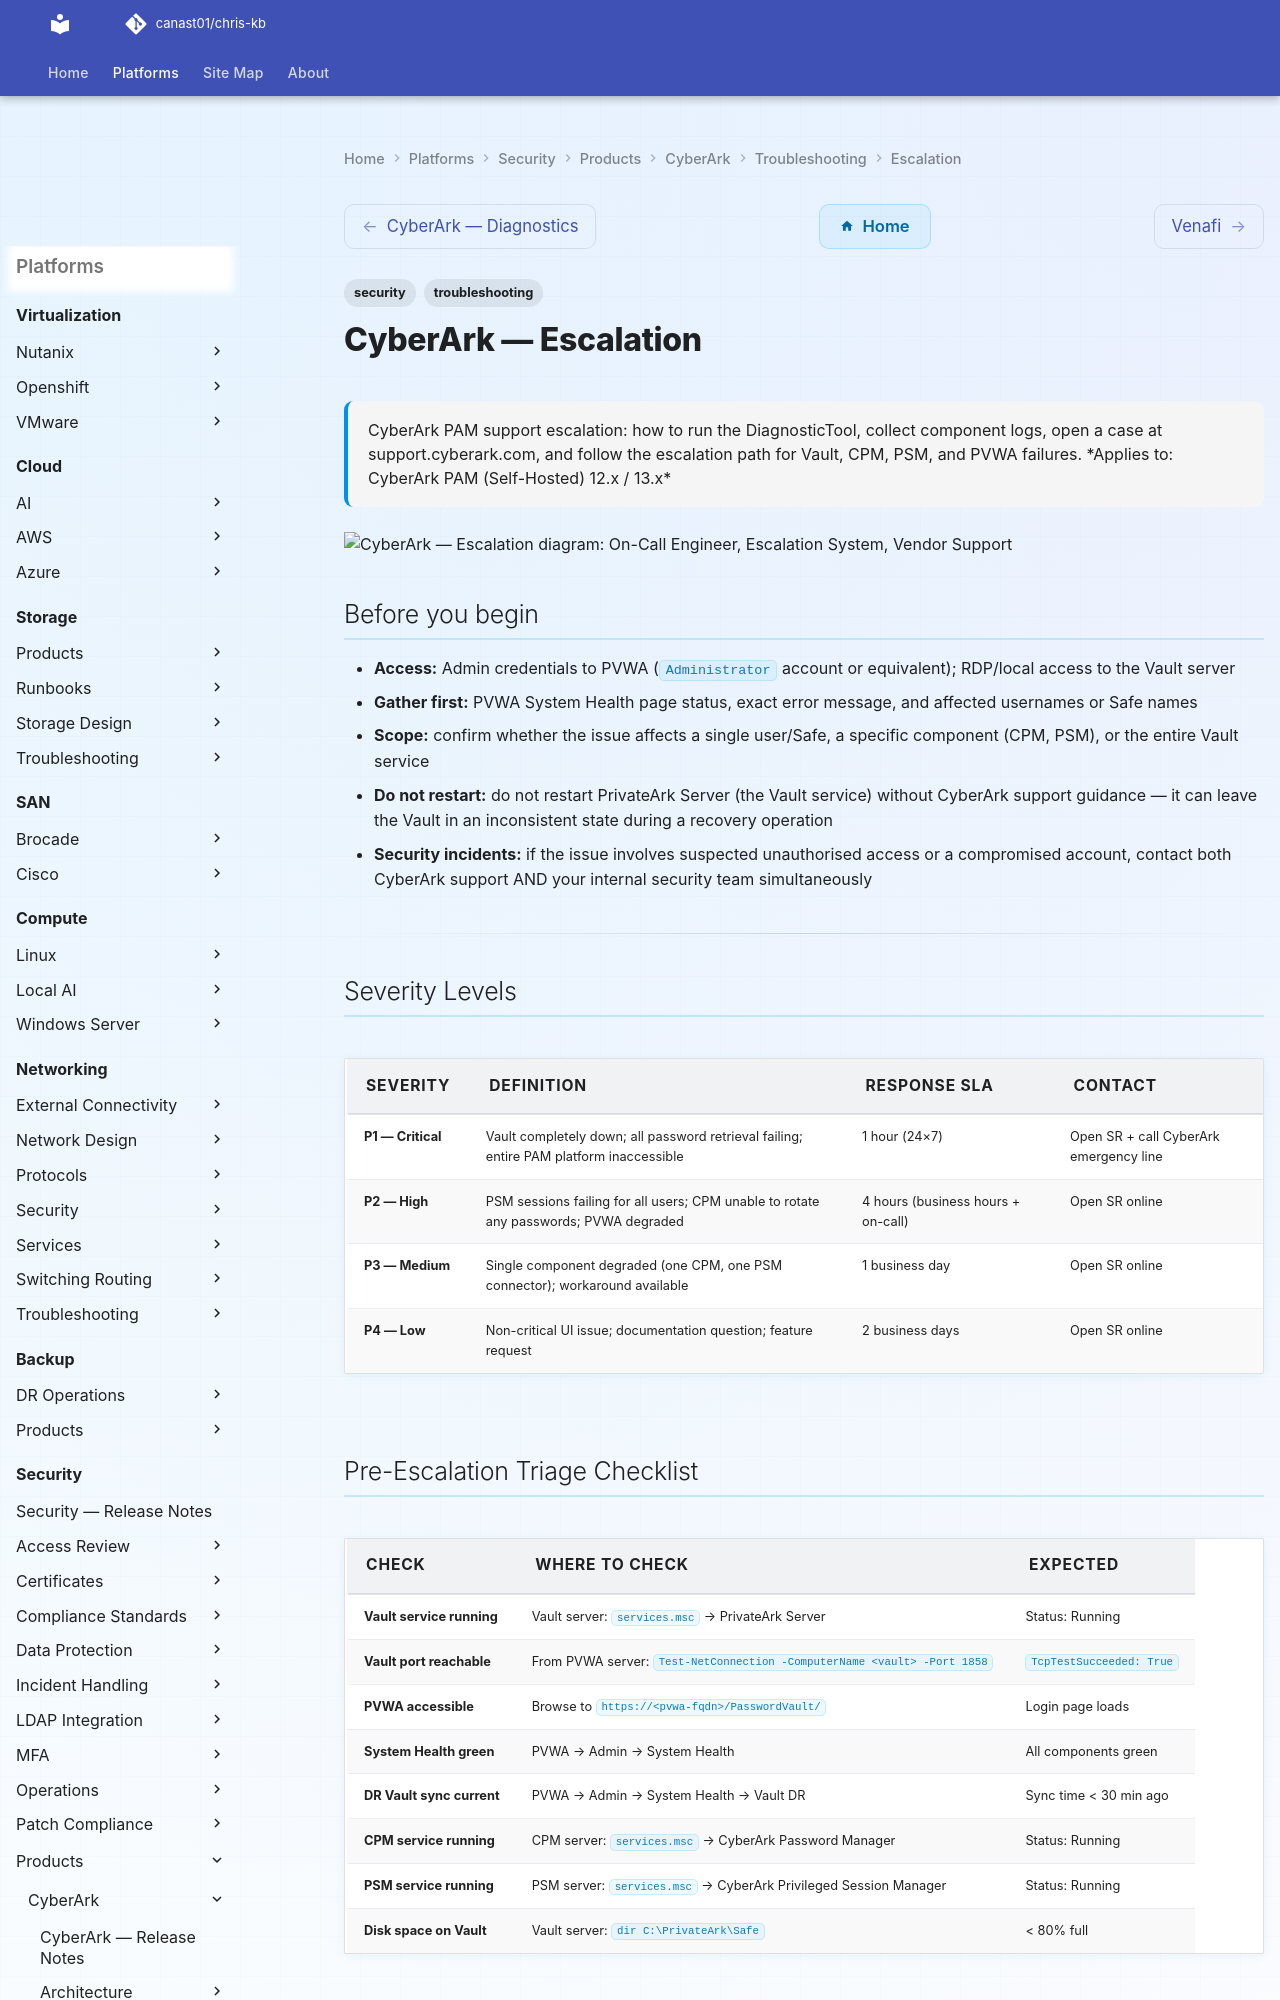

repository: canast01/chris-kb · page: security/products/cyberark/troubleshooting/escalation/index.html · generator: mkdocs

---
tags:
  - security
  - troubleshooting
search:
  boost: 1.5
description: "CyberArk PAM support escalation: how to run the DiagnosticTool, collect component logs, open a case at support.cyberark.com, and follow the escalation..."
---
# CyberArk — Escalation

<div class="kb-summary">
CyberArk PAM support escalation: how to run the DiagnosticTool, collect component logs, open a case at support.cyberark.com, and follow the escalation path for Vault, CPM, PSM, and PVWA failures.

*Applies to: CyberArk PAM (Self-Hosted) 12.x / 13.x*
</div>

```plantuml
@startuml
skinparam sequenceArrowThickness 1.5
skinparam roundcorner 5

actor "On-Call Engineer" as ENG
participant "Escalation\nSystem" as SYS
participant "Vendor Support" as SUP

ENG -> SYS: Severity Levels
SYS --> ENG: Output
ENG -> SYS: Pre-Escalation Triage Checklist
SYS --> ENG: Output
ENG -> SYS: Step-by-Step Data Collection
SYS --> ENG: Output
ENG -> SUP: Escalate with diagnostic bundle
SUP --> ENG: Case / resolution path

@enduml
```

## Before you begin

- **Access:** Admin credentials to PVWA (`Administrator` account or equivalent); RDP/local access to the Vault server
- **Gather first:** PVWA System Health page status, exact error message, and affected usernames or Safe names
- **Scope:** confirm whether the issue affects a single user/Safe, a specific component (CPM, PSM), or the entire Vault service
- **Do not restart:** do not restart PrivateArk Server (the Vault service) without CyberArk support guidance — it can leave the Vault in an inconsistent state during a recovery operation
- **Security incidents:** if the issue involves suspected unauthorised access or a compromised account, contact both CyberArk support AND your internal security team simultaneously

---

## Severity Levels

| Severity | Definition | Response SLA | Contact |
|---|---|---|---|
| P1 — Critical | Vault completely down; all password retrieval failing; entire PAM platform inaccessible | 1 hour (24×7) | Open SR + call CyberArk emergency line |
| P2 — High | PSM sessions failing for all users; CPM unable to rotate any passwords; PVWA degraded | 4 hours (business hours + on-call) | Open SR online |
| P3 — Medium | Single component degraded (one CPM, one PSM connector); workaround available | 1 business day | Open SR online |
| P4 — Low | Non-critical UI issue; documentation question; feature request | 2 business days | Open SR online |
